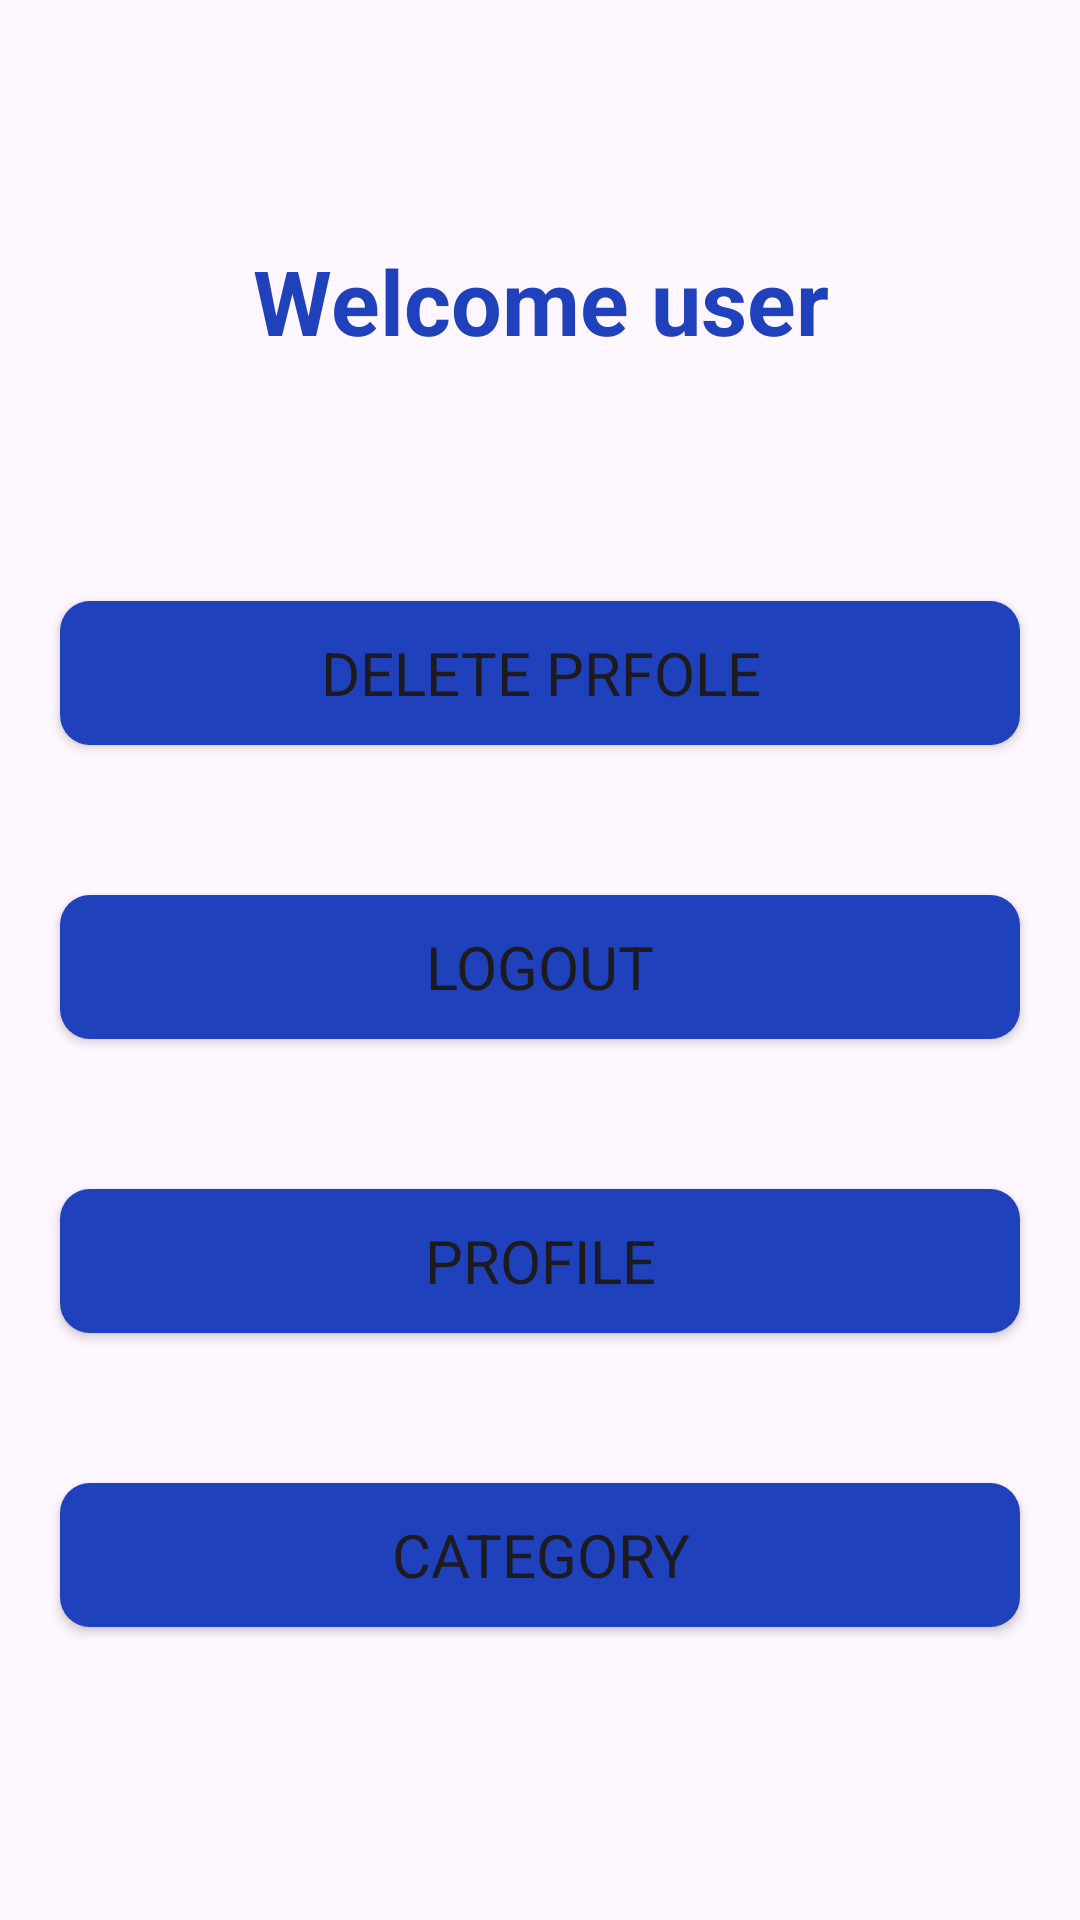

Produce the Android XML layout that renders to this screen, including the resource entries it uses.
<!-- AndroidManifest.xml: application theme Theme.MasterApp -->
<!-- res/layout/activity_dashboard.xml -->
<?xml version="1.0" encoding="utf-8"?>
<LinearLayout xmlns:android="http://schemas.android.com/apk/res/android"
    xmlns:app="http://schemas.android.com/apk/res-auto"
    xmlns:tools="http://schemas.android.com/tools"
    android:id="@+id/main"
    android:layout_width="match_parent"
    android:layout_height="match_parent"
    tools:context=".DashboardActivity"
    android:orientation="vertical">

    <TextView
        android:id="@+id/dashboard_welcome"
        android:layout_width="match_parent"
        android:layout_height="wrap_content"
        android:text="Welcome user"
        android:gravity="center"
        android:textSize="30dp"
        android:textStyle="bold"
        android:textColor="#1F41BB"
        android:layout_marginTop="80dp"
        android:layout_marginBottom="30dp"/>

    <Button
        android:id="@+id/dashboard_delete"
        android:layout_width="match_parent"
        android:layout_height="wrap_content"
        android:text="DELETE PRFOLE"
        android:textSize="20dp"
        android:layout_marginTop="50dp"
        android:layout_marginHorizontal="20dp"
        android:padding="10dp"
        android:background="@drawable/custom_button"
        app:backgroundTint="@null"/>
    <Button
        android:id="@+id/dashboard_logout"
        android:layout_width="match_parent"
        android:layout_height="wrap_content"
        android:text="LOGOUT"
        android:textSize="20dp"
        android:layout_marginTop="50dp"
        android:layout_marginHorizontal="20dp"
        android:padding="10dp"
        android:background="@drawable/custom_button"
        app:backgroundTint="@null"/>

    <Button
        android:id="@+id/dashboard_profile"
        android:layout_width="match_parent"
        android:layout_height="wrap_content"
        android:text="PROFILE"
        android:textSize="20dp"
        android:layout_marginTop="50dp"
        android:layout_marginHorizontal="20dp"
        android:padding="10dp"
        android:background="@drawable/custom_button"
        app:backgroundTint="@null"/>


    <Button
        android:id="@+id/dashboard_category"
        android:layout_width="match_parent"
        android:layout_height="wrap_content"
        android:text="CATEGORY"
        android:textSize="20dp"
        android:layout_marginTop="50dp"
        android:layout_marginHorizontal="20dp"
        android:padding="10dp"
        android:background="@drawable/custom_button"
        app:backgroundTint="@null"/>


</LinearLayout>
<!-- resources referenced by this layout -->
<resources>
  <!-- drawable custom_button (drawable) -->
  <?xml version="1.0" encoding="utf-8"?>
  <shape android:shape="rectangle" xmlns:android="http://schemas.android.com/apk/res/android">
  <solid android:color="#1F41BB"/>
      <corners android:radius="10dp"/>
  </shape>
  <style name="Theme.MasterApp" parent="Base.Theme.MasterApp" />
  <style name="Base.Theme.MasterApp" parent="Theme.Material3.DayNight.NoActionBar">
          
          
          <item name="fontFamily">@font/bree_serif</item>
      </style>
</resources>
